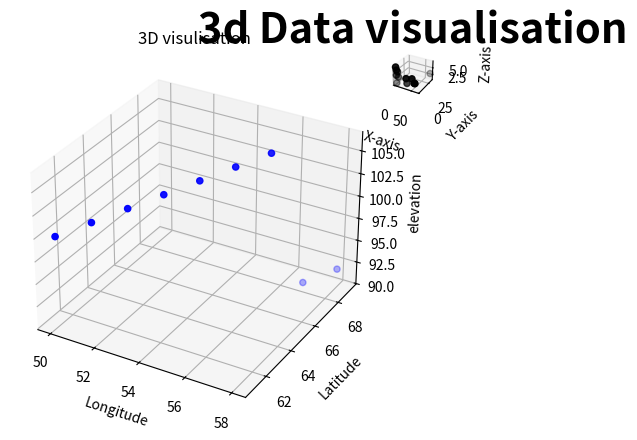

This figure's Python source:
import matplotlib.pyplot as plt
from mpl_toolkits.mplot3d import Axes3D

fig=plt.figure()
ax=fig.add_subplot(111,projection='3d')
bx=fig.add_subplot(777,projection='3d')

longitude=[50,51,52,53,54,55,56,57,58]
latitude=[61,62,63,64,65,66,67,68,69]
elevation=[100,101,102,103,104,105,106,91,92]

ax.scatter(longitude,latitude,elevation,color='blue')
ax.set_title('3D visulisation')
ax.set_xlabel('Longitude')
ax.set_ylabel('Latitude')
ax.set_zlabel('elevation')

x=[1,3,2,4,45,56,4,32,66,54,32,2]
y=[4,5,3,2,5,3,6,4,33,3,2,2]
z=[1,5,4,6,4,3,3,2,3,3,4,7]

bx.set_xlabel('X-axis')
bx.set_ylabel('Y-axis')
bx.set_zlabel('Z-axis')
bx.set_title('3d Data visualisation',color='black',fontsize=30,fontweight='bold')

bx.scatter(x,y,z,color='black')

plt.show()